Image classification data set "split" (shiva5019/automated_cricket_runout_detection-system on GitHub). Class labels (2): not out, out.

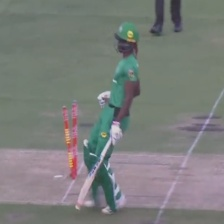
Label: not out

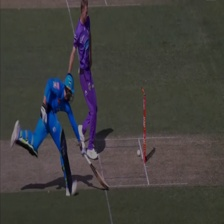
Label: not out

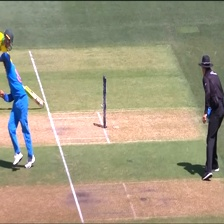
Label: out

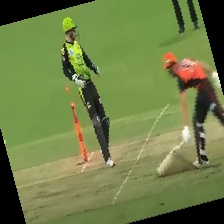
Label: out

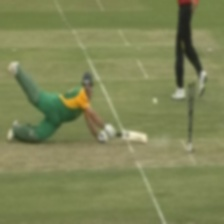
Label: not out

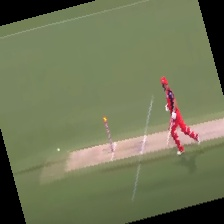
Label: out
